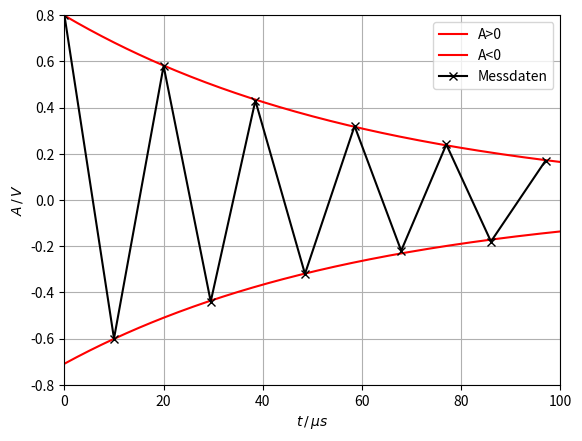

Recreate this plot in Python.
import numpy as np 
import matplotlib.pyplot as plt
from scipy.optimize import curve_fit
from scipy.signal import chirp

t = np.array([   0,    10,   20,  29.5, 38.5,  48.5, 58.5,  67.9, 77.0,  86.0, 97  ])
A = np.array([0.80, -0.60, 0.58, -0.44, 0.43, -0.32, 0.32, -0.22, 0.24, -0.18, 0.17])

A1 = A[A>0]
A2 = A[A<0]

def Fit(t,a,b):
    return a*np.exp(-b*t)

params1, covariance_matrix1 = curve_fit (Fit,t[A>0],A1, p0=(100,0))
params2, covariance_matrix2 = curve_fit (Fit,t[A<0],A2, p0=(100,0))

uncertainties1= np.sqrt(np.diag(covariance_matrix1))
uncertainties2= np.sqrt(np.diag(covariance_matrix2))


for name, value, uncertainty in zip('ab', params1, uncertainties1):

    print(f'{name}={value: 4f} +\- {uncertainty: 4f}')


for name, value, uncertainty in zip('ab', params2, uncertainties2):

    print(f'{name}={value: 4f} +\- {uncertainty: 4f}')


x_plot=np.linspace (0,1000,2000)

plt.plot(x_plot, Fit(x_plot, *params1),'r-' , label='A>0')
plt.plot(x_plot, Fit(x_plot, *params2),'r-' , label='A<0')
plt.plot(t,A, "-x", color="black", label="Messdaten")

plt.legend(loc='best')
plt.xlim(0,500)
plt.xlabel(r'$t\,/\,\mu s$')
plt.ylabel(r'$A\,/\,V$')
plt.axis([0, 100, -0.8, 0.8])
plt.grid()
plt.savefig('Einhüllende.png')